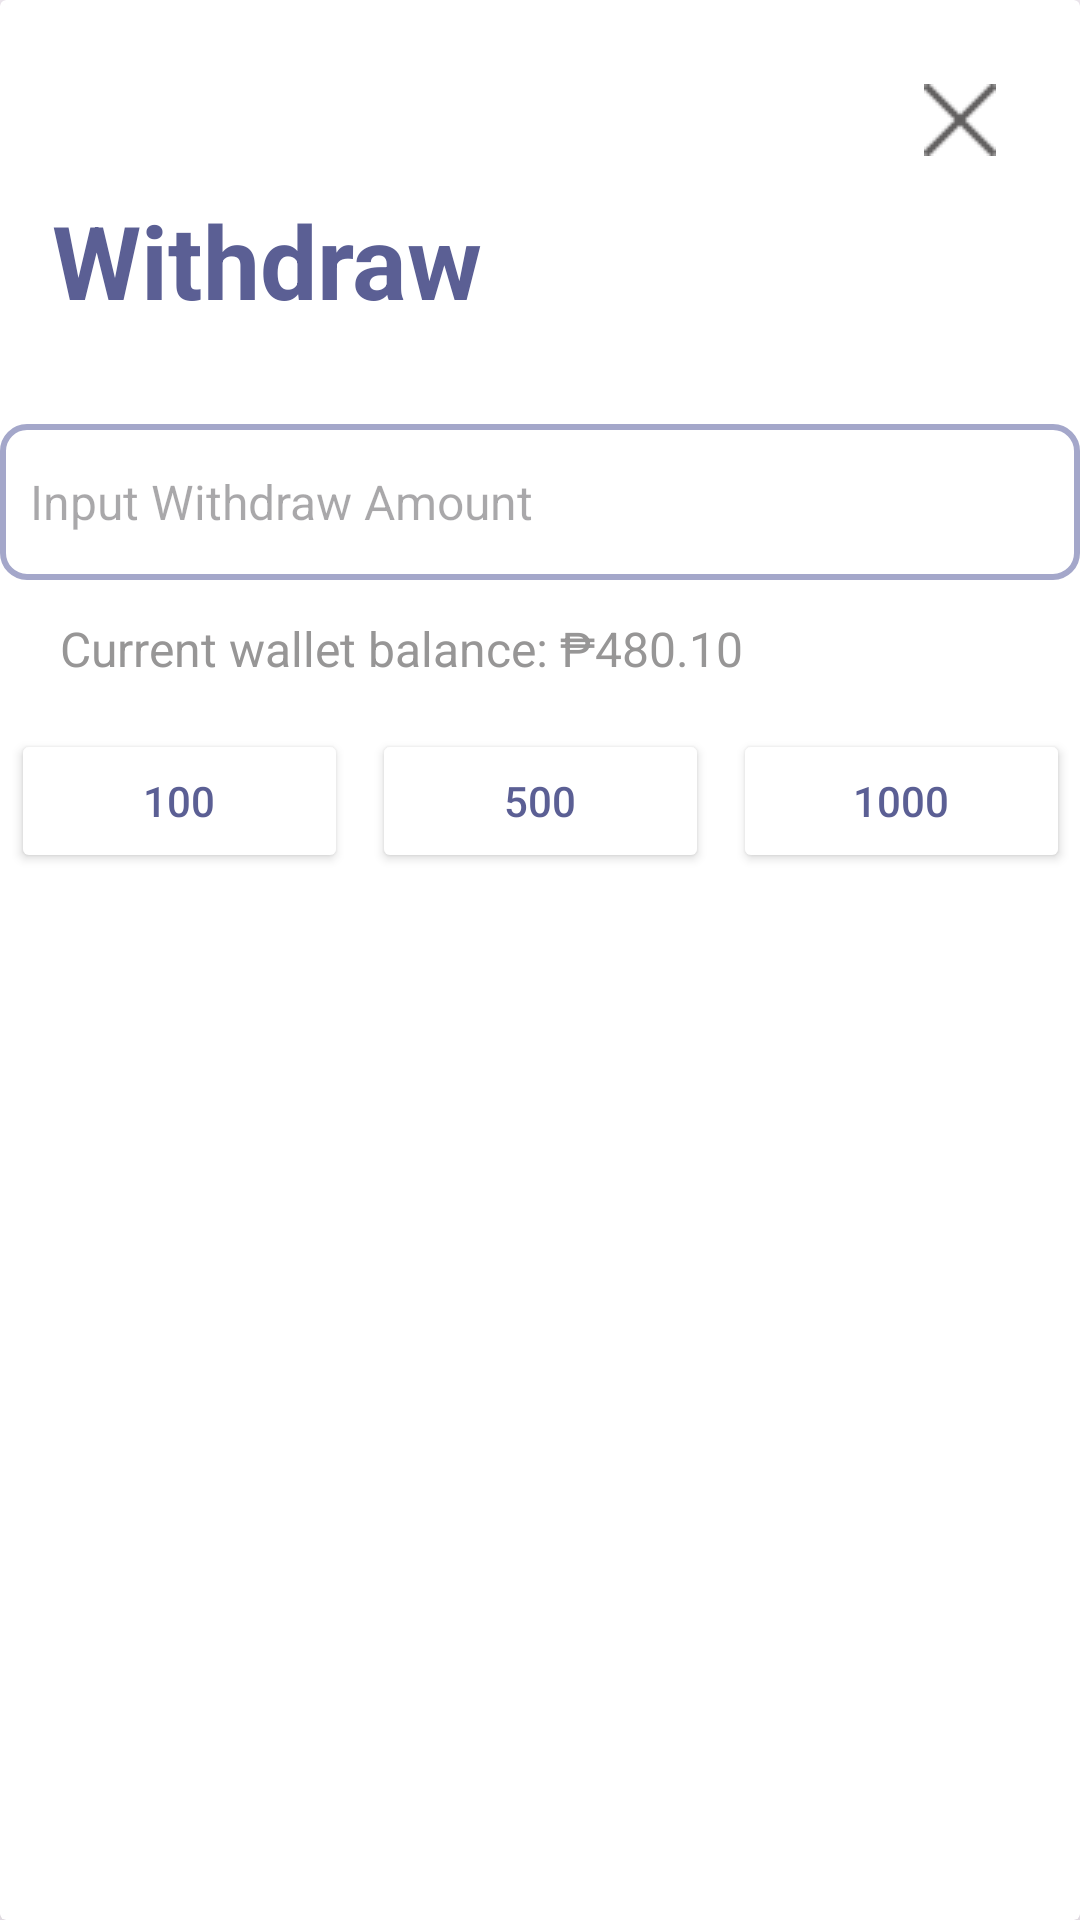

Android layout source for this screen:
<!-- AndroidManifest.xml: application theme Theme.QuestifyV1 -->
<!-- res/layout/new_wallet_send.xml -->
<?xml version="1.0" encoding="utf-8"?>
<androidx.cardview.widget.CardView xmlns:android="http://schemas.android.com/apk/res/android"
    xmlns:app="http://schemas.android.com/apk/res-auto"
    xmlns:tools="http://schemas.android.com/tools"
    android:layout_width="400dp"
    android:layout_marginLeft="16dp"
    android:layout_marginRight="16dp"
    android:layout_gravity="center"
    android:layout_height="wrap_content"
    app:cardElevation="16dp"
    android:padding="8dp">

    <androidx.constraintlayout.widget.ConstraintLayout
        android:layout_width="match_parent"
        android:layout_height="427dp">

        <TextView
            android:id="@+id/tv_CashIn"
            android:layout_width="wrap_content"
            android:layout_height="wrap_content"
            android:layout_marginTop="64dp"
            android:text="@string/withdraw"
            android:textColor="@color/purple"
            android:textSize="34sp"
            android:textStyle="bold"
            app:layout_constraintEnd_toEndOf="parent"
            app:layout_constraintHorizontal_bias="0.08"
            app:layout_constraintStart_toStartOf="parent"
            app:layout_constraintTop_toTopOf="parent" />

        <EditText
            android:id="@+id/et_CashInAmount"
            android:layout_width="360dp"
            android:layout_height="52dp"
            android:layout_marginStart="16dp"
            android:layout_marginTop="32dp"
            android:layout_marginEnd="16dp"
            android:autofillHints=""
            android:background="@drawable/edit_text_bg"
            android:ems="10"
            android:hint="@string/input_withdraw_amount"
            android:inputType="number"
            android:textColor="@color/gray"
            android:textSize="16sp"
            app:layout_constraintEnd_toEndOf="parent"
            app:layout_constraintStart_toStartOf="parent"
            app:layout_constraintTop_toBottomOf="@+id/tv_CashIn" />

        <TextView
            android:id="@+id/tv_CurrentBalance"
            android:layout_width="wrap_content"
            android:layout_height="wrap_content"
            android:layout_marginStart="20dp"
            android:layout_marginTop="12dp"
            android:text="@string/current_wallet_balance_480_10"
            android:textColor="@color/gray"
            android:textSize="16sp"
            app:layout_constraintStart_toStartOf="parent"
            app:layout_constraintTop_toBottomOf="@+id/et_CashInAmount" />

        <LinearLayout
            android:layout_width="353dp"
            android:layout_height="64dp"
            android:layout_marginStart="16dp"
            android:layout_marginTop="16dp"
            android:layout_marginEnd="16dp"
            android:orientation="horizontal"
            app:layout_constraintEnd_toEndOf="parent"
            app:layout_constraintStart_toStartOf="parent"
            app:layout_constraintTop_toBottomOf="@+id/tv_CurrentBalance">

            <Button
                android:id="@+id/btn_100"
                android:layout_width="0dp"
                android:layout_height="wrap_content"
                android:layout_marginEnd="8dp"
                android:layout_weight="1"
                android:backgroundTint="@color/white"
                android:text="@string/_100"
                android:textColor="@color/purple"
                app:strokeColor="@color/purple"
                app:strokeWidth="1dp"
                tools:ignore="ButtonStyle" />

            <Button
                android:id="@+id/btn_500"
                android:layout_width="0dp"
                android:layout_height="wrap_content"
                android:layout_marginEnd="8dp"
                android:layout_weight="1"
                android:backgroundTint="@color/white"
                android:text="@string/_500"
                android:textColor="@color/purple"
                app:strokeColor="@color/purple"
                app:strokeWidth="1dp"
                tools:ignore="ButtonStyle" />

            <Button
                android:id="@+id/btn_1000"
                android:layout_width="0dp"
                android:layout_height="wrap_content"
                android:layout_weight="1"
                android:backgroundTint="@color/white"
                android:text="@string/_1000"
                android:textColor="@color/purple"
                app:strokeColor="@color/purple"
                app:strokeWidth="1dp"
                tools:ignore="ButtonStyle" />
        </LinearLayout>

        <Button
            android:id="@+id/btn_ConfirmCashIn"
            android:layout_width="201dp"
            android:layout_height="55dp"
            android:background="@drawable/button_home_1"
            android:text="@string/confirm"
            android:textColor="@android:color/white"
            app:cornerRadius="24dp"
            app:layout_constraintBottom_toBottomOf="parent"
            app:layout_constraintEnd_toEndOf="parent"
            app:layout_constraintHorizontal_bias="0.502"
            app:layout_constraintStart_toStartOf="parent"
            app:layout_constraintTop_toTopOf="parent"
            app:layout_constraintVertical_bias="0.889" />

        <ImageButton
            android:id="@+id/btn_CloseCashIn"
            android:layout_width="48dp"
            android:layout_height="48dp"
            android:layout_marginTop="16dp"
            android:layout_marginEnd="16dp"
            android:background="@null"
            android:contentDescription="@string/close_the_dialog"
            app:layout_constraintEnd_toEndOf="parent"
            app:layout_constraintTop_toTopOf="parent"
            app:srcCompat="@drawable/close" />

    </androidx.constraintlayout.widget.ConstraintLayout>
</androidx.cardview.widget.CardView>
<!-- resources referenced by this layout -->
<resources>
  <color name="gray">#979696</color>
  <color name="purple">#5B5F94</color>
  <color name="white">#FFFFFFFF</color>
  <!-- drawable close: png bitmap (drawable, 460 bytes) -->
  <!-- drawable edit_text_bg (drawable) -->
  <?xml version="1.0" encoding="utf-8"?>
  <shape xmlns:android="http://schemas.android.com/apk/res/android">
      <solid android:color="#FFFFFF"/>
      <corners android:radius="8dp"/>
      <stroke
          android:width="2dp"
          android:color="#A4A7CA"/>
      <padding
          android:left="10dp"
          android:top="10dp"
          android:right="10dp"
          android:bottom="10dp"/>
  </shape>
  <string name="_100">100</string>
  <string name="_1000">1000</string>
  <string name="_500">500</string>
  <string name="close_the_dialog">Close the dialog</string>
  <string name="confirm">Confirm</string>
  <string name="current_wallet_balance_480_10">Current wallet balance: ₱480.10</string>
  <string name="input_withdraw_amount">Input Withdraw Amount</string>
  <string name="withdraw">Withdraw</string>
  <style name="Theme.QuestifyV1" parent="Base.Theme.QuestifyV1" />
  <style name="Base.Theme.QuestifyV1" parent="Theme.Material3.DayNight.NoActionBar">
          
          <item name="colorPrimary">@color/purple</item>
      </style>
</resources>
